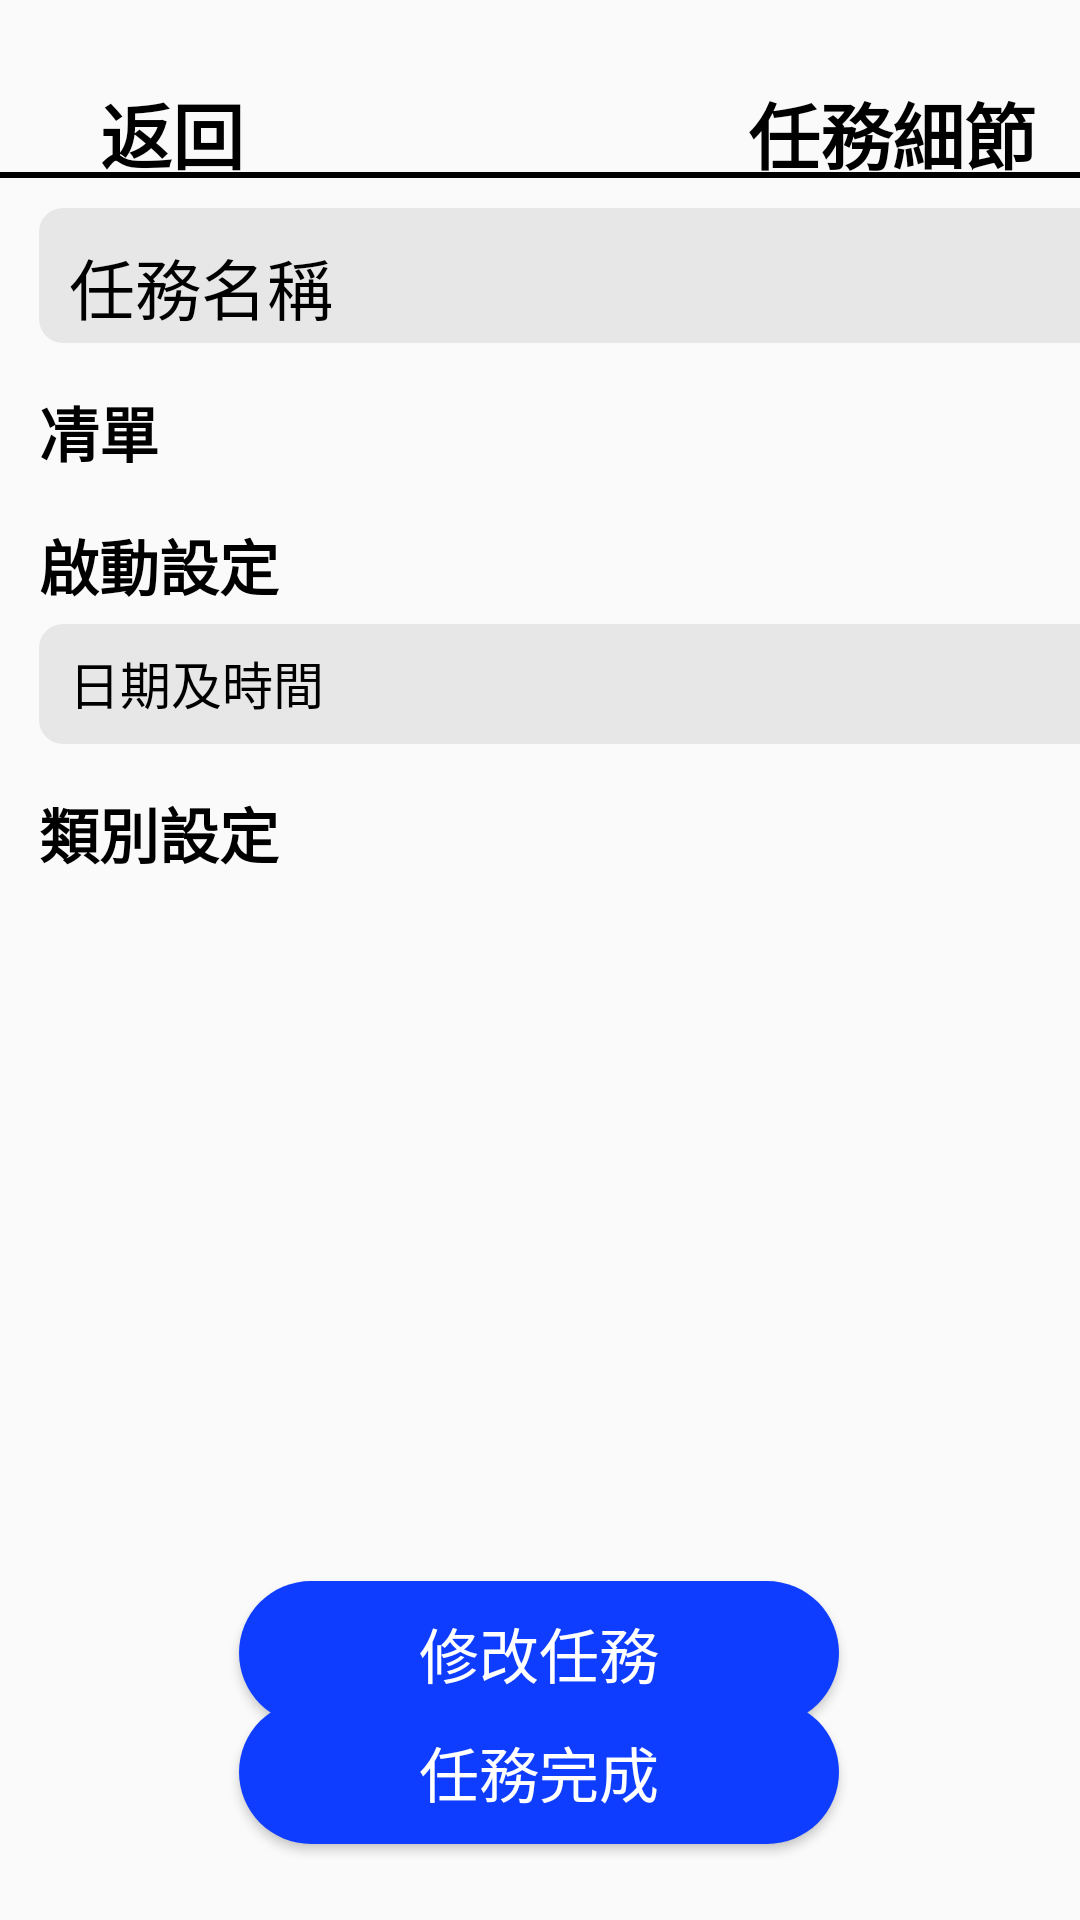

This screen was rendered from an Android layout file. Write that file and the resources it references.
<!-- AndroidManifest.xml: application theme Theme.MindIt -->
<!-- res/layout/activity_view_task.xml -->
<?xml version="1.0" encoding="utf-8"?>
<androidx.constraintlayout.widget.ConstraintLayout xmlns:android="http://schemas.android.com/apk/res/android"
    xmlns:app="http://schemas.android.com/apk/res-auto"
    xmlns:tools="http://schemas.android.com/tools"
    android:layout_width="match_parent"
    android:layout_height="match_parent"
    tools:context=".View_task">

    <TextView
        android:id="@+id/new_task_backText"
        android:layout_width="wrap_content"
        android:layout_height="wrap_content"
        android:text="@string/ch_tw_returnBtn"
        android:textColor="#000000"
        android:textSize="24sp"
        android:textStyle="bold"
        app:layout_constraintBottom_toBottomOf="parent"
        app:layout_constraintEnd_toEndOf="parent"
        app:layout_constraintHorizontal_bias="0.107"
        app:layout_constraintStart_toStartOf="parent"
        app:layout_constraintTop_toTopOf="parent"
        app:layout_constraintVertical_bias="0.044" />

    <TextView
        android:id="@+id/new_task_header"
        android:layout_width="wrap_content"
        android:layout_height="wrap_content"
        android:text="@string/ch_tw_viewTask_header"
        android:textColor="#000000"
        android:textSize="24sp"
        android:textStyle="bold"
        app:layout_constraintBottom_toBottomOf="parent"
        app:layout_constraintEnd_toEndOf="parent"
        app:layout_constraintHorizontal_bias="0.945"
        app:layout_constraintStart_toStartOf="parent"
        app:layout_constraintTop_toTopOf="parent"
        app:layout_constraintVertical_bias="0.044" />

    <TextView
        android:id="@+id/separator"
        android:layout_width="380dp"
        android:layout_height="2dp"
        android:background="@android:color/black"
        android:text=""
        app:layout_constraintBottom_toBottomOf="parent"
        app:layout_constraintEnd_toEndOf="parent"
        app:layout_constraintHorizontal_bias="0.516"
        app:layout_constraintStart_toStartOf="parent"
        app:layout_constraintTop_toTopOf="parent"
        app:layout_constraintVertical_bias="0.09" />

    <ScrollView
        android:layout_width="match_parent"
        android:layout_height="630dp"
        android:layout_marginTop="10dp"
        android:layout_marginBottom="10dp"
        app:layout_constraintBottom_toTopOf="@+id/button3"
        app:layout_constraintEnd_toEndOf="parent"
        app:layout_constraintHorizontal_bias="0.0"
        app:layout_constraintStart_toStartOf="parent"
        app:layout_constraintTop_toBottomOf="@+id/separator"
        app:layout_constraintVertical_bias="0.0">

        <LinearLayout
            android:layout_width="match_parent"
            android:layout_height="wrap_content"
            android:orientation="vertical">

            <LinearLayout
                android:layout_width="match_parent"
                android:layout_height="match_parent"
                android:orientation="vertical">

                <TextView
                    android:id="@+id/editTextTextPersonName"
                    android:layout_width="380dp"
                    android:layout_height="45dp"
                    android:layout_marginStart="13dp"
                    android:autofillHints="@string/ch_tw_newTask_title"
                    android:background="@drawable/rounded_edittext"
                    android:ems="10"
                    android:paddingStart="10dp"
                    android:paddingTop="10dp"
                    android:paddingEnd="10dp"
                    android:selectAllOnFocus="false"
                    android:text="@string/ch_tw_viewTask_title"
                    android:textColor="@color/black"
                    android:textSize="22sp" />

                <TextView
                    android:id="@+id/new_task_backText2"
                    android:layout_width="wrap_content"
                    android:layout_height="wrap_content"
                    android:layout_marginStart="13dp"
                    android:layout_marginTop="15dp"
                    android:text="@string/ch_tw_newTask_list_head"
                    android:textColor="#000000"
                    android:textSize="20sp"
                    android:textStyle="bold" />

            </LinearLayout>

            <LinearLayout
                android:layout_width="match_parent"
                android:layout_height="match_parent"
                android:orientation="vertical">

                <TextView
                    android:id="@+id/new_task_backText3"
                    android:layout_width="match_parent"
                    android:layout_height="wrap_content"
                    android:layout_marginStart="13dp"
                    android:layout_marginTop="15dp"
                    android:text="@string/ch_tw_newTask_startSetting"
                    android:textColor="#000000"
                    android:textSize="20sp"
                    android:textStyle="bold" />

                <TextView
                    android:id="@+id/viewTask_Date"
                    android:layout_width="380dp"
                    android:layout_height="40dp"
                    android:layout_marginStart="13dp"
                    android:layout_marginTop="5dp"
                    android:background="@drawable/rounded_edittext"
                    android:paddingStart="10dp"
                    android:paddingTop="7dp"
                    android:paddingEnd="10dp"
                    android:text="@string/ch_tw_viewTask_startSetting_timeDate"
                    android:textAlignment="textStart"
                    android:textColor="@color/black"
                    android:textSize="17sp" />

            </LinearLayout>

            <TextView
                android:id="@+id/new_task_backText5"
                android:layout_width="match_parent"
                android:layout_height="wrap_content"
                android:layout_marginStart="13dp"
                android:layout_marginTop="15dp"
                android:text="@string/ch_tw_newTask_classSetting"
                android:textColor="#000000"
                android:textSize="20sp"
                android:textStyle="bold" />

        </LinearLayout>
    </ScrollView>

    <Button
        android:id="@+id/button3"
        android:layout_width="200dp"
        android:layout_height="wrap_content"
        android:text="@string/ch_tw_viewTask_editTask"
        android:textSize="20sp"
        android:textColor="@color/white"
        android:background="@drawable/rounded_button"
        app:layout_constraintBottom_toBottomOf="parent"
        app:layout_constraintEnd_toEndOf="parent"
        app:layout_constraintHorizontal_bias="0.498"
        app:layout_constraintStart_toStartOf="parent"
        app:layout_constraintTop_toTopOf="parent"
        app:layout_constraintVertical_bias="0.890" />

    <Button
        android:id="@+id/button7"
        android:layout_width="200dp"
        android:layout_height="wrap_content"
        android:text="@string/ch_tw_viewTask_finishTask"
        android:textSize="20sp"
        android:textColor="@color/white"
        android:background="@drawable/rounded_button"
        app:layout_constraintBottom_toBottomOf="parent"
        app:layout_constraintEnd_toEndOf="parent"
        app:layout_constraintHorizontal_bias="0.497"
        app:layout_constraintStart_toStartOf="parent"
        app:layout_constraintTop_toTopOf="parent"
        app:layout_constraintVertical_bias="0.957" />

</androidx.constraintlayout.widget.ConstraintLayout>
<!-- resources referenced by this layout -->
<resources>
  <color name="black">#FF000000</color>
  <color name="white">#FFFFFFFF</color>
  <!-- drawable rounded_button (drawable) -->
  <?xml version="1.0" encoding="utf-8"?>
  <shape xmlns:android="http://schemas.android.com/apk/res/android"
      android:shape="rectangle"
      android:padding="10dp">
  
      <solid
          android:color="@color/blue_300" />
      <corners
          android:bottomRightRadius="30dp"
          android:bottomLeftRadius="30dp"
          android:topLeftRadius="30dp"
          android:topRightRadius="30dp" />
  </shape>
  <!-- drawable rounded_edittext (drawable) -->
  <?xml version="1.0" encoding="utf-8"?>
  <shape xmlns:android="http://schemas.android.com/apk/res/android"
      android:shape="rectangle"
      android:padding="10dp">
  
      <solid android:color="@color/non_active_element_bright" />
      <corners
          android:bottomRightRadius="8dp"
          android:bottomLeftRadius="8dp"
          android:topLeftRadius="8dp"
          android:topRightRadius="8dp" />
  </shape>
  <string name="ch_tw_newTask_classSetting">類別設定</string>
  <string name="ch_tw_newTask_list_head">凊單</string>
  <string name="ch_tw_newTask_startSetting">啟動設定</string>
  <string name="ch_tw_newTask_title">任務名稱</string>
  <string name="ch_tw_returnBtn">返回</string>
  <string name="ch_tw_viewTask_editTask">修改任務</string>
  <string name="ch_tw_viewTask_finishTask">任務完成</string>
  <string name="ch_tw_viewTask_header">任務細節</string>
  <string name="ch_tw_viewTask_startSetting_timeDate">日期及時間</string>
  <string name="ch_tw_viewTask_title">任務名稱</string>
  <style name="Theme.MindIt" parent="Theme.MaterialComponents.DayNight.NoActionBar.Bridge">
          
          <item name="colorPrimary">@color/non_active_element_bright</item>
          <item name="colorPrimaryVariant">@color/white</item>
          <item name="colorOnPrimary">@color/black</item>
          
          <item name="colorSecondary">@color/non_active_element_bright</item>
          <item name="colorSecondaryVariant">@color/black</item>
          <item name="colorOnSecondary">@color/black</item>
          
          <item name="android:statusBarColor" tools:targetApi="l">?attr/colorPrimaryVariant</item>
          
      </style>
  <color name="blue_300">#0E3DFF</color>
  <color name="non_active_element_bright">#E7E7E7</color>
</resources>
